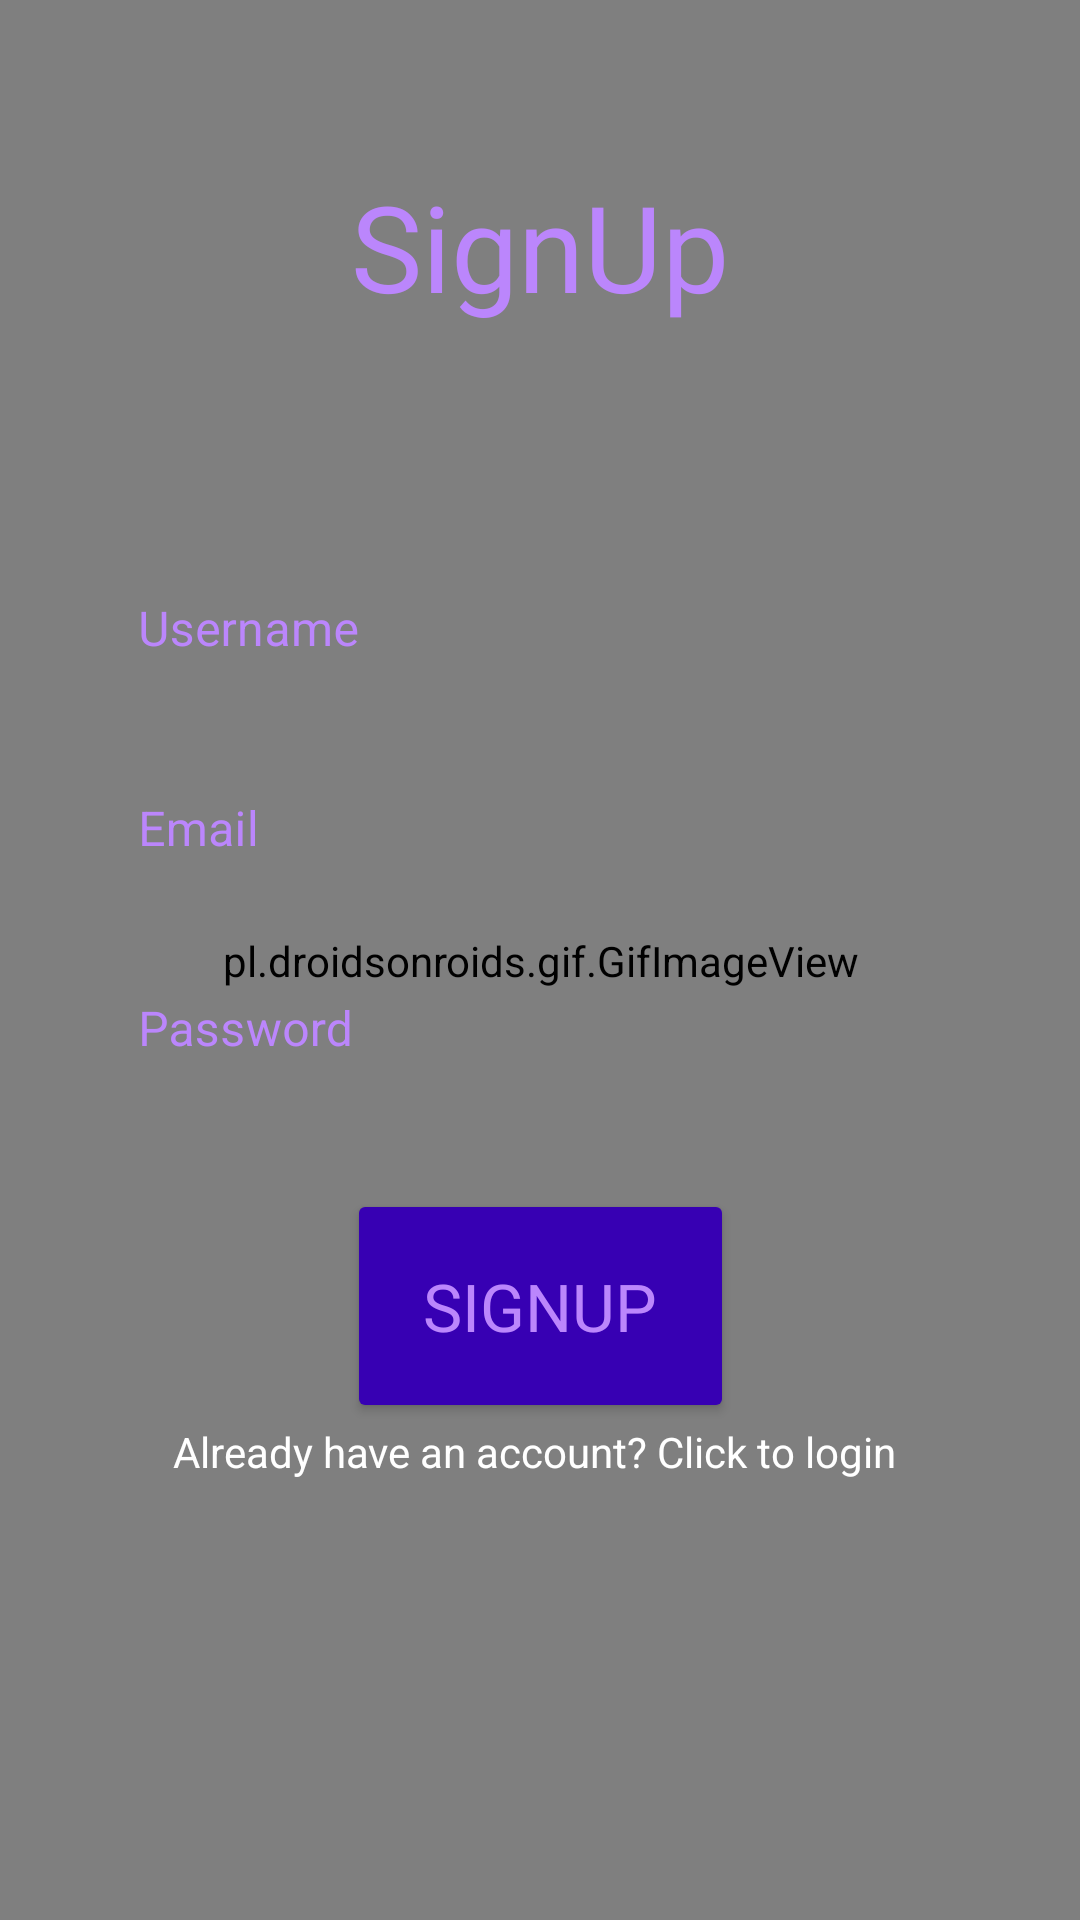

Here is an Android app screen rendered from its layout file. Give the layout XML and the strings, colors and styles it references.
<!-- AndroidManifest.xml: application theme Theme.AplicatieMare123 -->
<!-- res/layout/activity_signup_screen.xml -->
<?xml version="1.0" encoding="utf-8"?>
<androidx.constraintlayout.widget.ConstraintLayout xmlns:android="http://schemas.android.com/apk/res/android"
    xmlns:app="http://schemas.android.com/apk/res-auto"
    xmlns:tools="http://schemas.android.com/tools"
    android:layout_width="match_parent"
    android:layout_height="match_parent"
    tools:context=".SignupScreen">

    <pl.droidsonroids.gif.GifImageView
        android:id="@+id/gifImageView"
        android:layout_width="800dp"
        android:layout_height="1000dp"
        android:src="@drawable/backgroundgif2"

        app:layout_constraintBottom_toBottomOf="parent"
        app:layout_constraintEnd_toEndOf="parent"
        app:layout_constraintStart_toStartOf="parent"
        app:layout_constraintTop_toTopOf="parent" />

    <com.google.android.material.textfield.TextInputLayout
        android:id="@+id/textInputLayoutUsername"
        android:layout_width="match_parent"
        android:layout_height="wrap_content"
        android:layout_marginTop="164dp"
        android:hint="@string/username"
        android:layout_marginLeft="30dp"
        android:layout_marginRight="30dp"
        android:textColorHint="@color/purple_200"
        app:boxBackgroundMode="none"
        app:layout_constraintEnd_toEndOf="parent"
        app:layout_constraintHorizontal_bias="0.0"
        app:layout_constraintStart_toStartOf="parent"
        app:layout_constraintTop_toTopOf="parent">

        <com.google.android.material.textfield.TextInputEditText
            android:id="@+id/username"
            android:layout_width="match_parent"
            android:layout_height="wrap_content"
            android:textColor="@color/white"
            tools:layout_editor_absoluteX="0dp"
            tools:layout_editor_absoluteY="331dp" />
    </com.google.android.material.textfield.TextInputLayout>

    <com.google.android.material.textfield.TextInputLayout
        android:id="@+id/textInputLayoutPassword"
        android:layout_width="match_parent"
        android:layout_height="wrap_content"
        android:layout_marginLeft="30dp"
        android:layout_marginRight="30dp"
        android:hint="@string/password"
        android:textColorHint="@color/purple_200"
        app:boxBackgroundMode="none"
        app:boxBackgroundColor="@color/purple_700"
        app:layout_constraintEnd_toEndOf="parent"
        app:layout_constraintStart_toStartOf="parent"
        app:layout_constraintTop_toBottomOf="@+id/textInputLayoutEmail">

        <com.google.android.material.textfield.TextInputEditText
            android:id="@+id/password"
            android:layout_width="match_parent"
            android:layout_height="wrap_content"
            android:textColor="@color/white"
            android:inputType="textPassword"
            tools:layout_editor_absoluteX="0dp"
            tools:layout_editor_absoluteY="331dp" />
    </com.google.android.material.textfield.TextInputLayout>

    <com.google.android.material.textfield.TextInputLayout
        android:id="@+id/textInputLayoutEmail"
        android:layout_width="match_parent"
        android:layout_height="wrap_content"
        android:layout_marginLeft="30dp"
        android:layout_marginRight="30dp"
        android:hint="@string/email"
        android:textColorHint="@color/purple_200"
        app:boxBackgroundMode="none"
        app:boxBackgroundColor="@color/purple_700"
        app:layout_constraintEnd_toEndOf="parent"
        app:layout_constraintStart_toStartOf="parent"
        app:layout_constraintTop_toBottomOf="@+id/textInputLayoutUsername">

        <com.google.android.material.textfield.TextInputEditText
            android:id="@+id/email"
            android:layout_width="match_parent"
            android:layout_height="wrap_content"
            android:textColor="@color/white"
            tools:layout_editor_absoluteX="0dp"
            tools:layout_editor_absoluteY="331dp" />
    </com.google.android.material.textfield.TextInputLayout>

    <Button
        android:id="@+id/buttonSignUp"
        android:layout_width="129dp"
        android:layout_height="78dp"
        android:text="@string/signup"
        android:textSize="22sp"
        android:textColor="@color/purple_200"
        android:gravity="center"
        android:fontFamily="@font/poppinsbold"
        app:backgroundTint="@color/purple_700"
        app:layout_constraintBottom_toBottomOf="parent"
        app:layout_constraintEnd_toEndOf="parent"
        app:layout_constraintStart_toStartOf="parent"
        app:layout_constraintTop_toBottomOf="@+id/textInputLayoutUsername" />

    <TextView
        android:id="@+id/textViewSignup"
        android:layout_width="152dp"
        android:layout_height="60dp"
        android:fontFamily="@font/poppinsbold"
        android:gravity="center"
        android:text="@string/signup2"
        android:textColor="@color/purple_200"
        android:textSize="40sp"
        app:layout_constraintBottom_toTopOf="@+id/textInputLayoutUsername"
        app:layout_constraintEnd_toEndOf="parent"
        app:layout_constraintStart_toStartOf="parent"
        app:layout_constraintTop_toTopOf="parent" />

    <TextView
        android:id="@+id/textView12"
        android:layout_width="245dp"
        android:layout_height="21dp"
        android:text="@string/already_have_an_account_click_to_login"
        android:clickable="true"
        android:onClick="action"
        android:textColor="@color/white"
        app:layout_constraintEnd_toEndOf="parent"
        app:layout_constraintStart_toStartOf="parent"
        app:layout_constraintTop_toBottomOf="@+id/buttonSignUp" />

</androidx.constraintlayout.widget.ConstraintLayout>
<!-- resources referenced by this layout -->
<resources>
  <string name="already_have_an_account_click_to_login">Already have an account? Click to login</string>
  <string name="email">Email</string>
  <string name="password">Password</string>
  <string name="signup">SignUp</string>
  <string name="signup2">SignUp</string>
  <string name="username">Username</string>
  <style name="Theme.AplicatieMare123" parent="Theme.MaterialComponents.DayNight.NoActionBar">
          
          <item name="colorPrimary">@color/purple_500</item>
          <item name="colorPrimaryVariant">@color/purple_700</item>
          <item name="colorOnPrimary">@color/white</item>
          
          <item name="colorSecondary">@color/teal_200</item>
          <item name="colorSecondaryVariant">@color/teal_700</item>
          <item name="colorOnSecondary">@color/black</item>
          
          <item name="android:statusBarColor" tools:targetApi="l">?attr/colorPrimaryVariant</item>
          
      </style>
  <!-- not gathered from this repository: default colours our renderer supplied (Android Studio template values) -->
  <color name="purple_200">#FFBB86FC</color>
  <color name="purple_500">#FF6200EE</color>
  <color name="purple_700">#FF3700B3</color>
  <color name="teal_200">#FF03DAC5</color>
  <color name="teal_700">#FF018786</color>
  <color name="black">#FF000000</color>
  <color name="white">#FFFFFFFF</color>
</resources>
